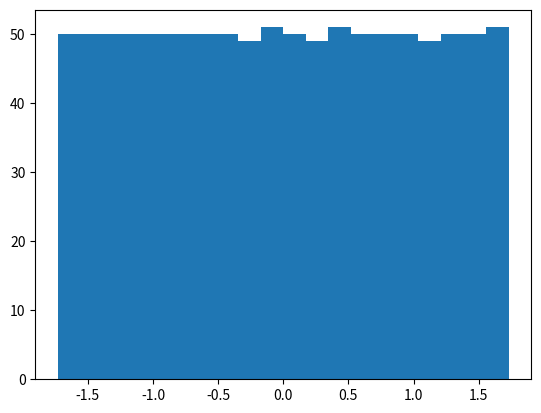

Reproduce this figure in Python.
import numpy as np

def latin_hypercube_sampling(sampling_num:int, dim:int, center:bool=False, seed:int=None)->np.array:
    """Latin hypercube sampling

    Args:
        sampling_num (int): number of sampling
        dim (int): dimension of sampling
        center (bool, optional): is center. Defaults to False.
        seed (int, optional): random seed. Defaults to None.
    Returns:
        numpy.ndarray: sampling points (number of samples x number of features)
    """
    if seed is not None:
        np.random.seed(seed)
    sampling_points = np.zeros(shape=(sampling_num, dim))
    for i in range(dim):
        sampling_points[:,i] = np.random.permutation(sampling_num)
    if center:
        sampling_points = (sampling_points + 0.5) / sampling_num
    else:
        sampling_points = (sampling_points + np.random.rand(sampling_num, dim)) / sampling_num
    return sampling_points

def random_sampling(sampling_num:int, dim:int, seed:int=None)->np.array:
    """Random sampling

    Args:
        sampling_num (int): number of sampling
        dim (int): dimension of sampling
        seed (int, optional): random seed. Defaults to None.
    Returns:
        numpy.ndarray: sampling points (number of samples x number of features)
    """    
    if seed is not None:
        np.random.seed(seed)
    sampling_points = np.random.rand(sampling_num, dim)
    return sampling_points

def uniform_scaling(sampling_points, scale_mins, scale_maxs):
    """Uniform scaling

    Args:
        sampling_points (np.array): sampling points (number of samples x number of features)
        scale_mins (list[float,...]): min vals of each feature
        scale_maxs (list[float,...]): max vals of each feature

    Returns:
        np.array: scaled sampling points (number of samples x number of features)
    """
    sampling_points = sampling_points * (scale_maxs - scale_mins) + scale_mins
    return sampling_points

if __name__=="__main__":
    import matplotlib.pyplot as plt
    sample = latin_hypercube_sampling(1000, 1, False)
    sample = (sample-np.mean(sample))/np.std(sample)
    plt.hist(sample, bins=20)
    plt.savefig("test.png")
